2-way image classification set "cats_and_dogs_filtered" from GitHub (Vangie8412/code); label vocabulary: cats, dogs.

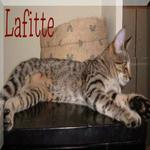
Label: cats

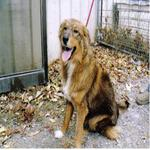
Label: dogs

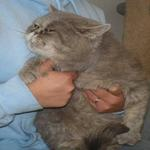
Label: cats

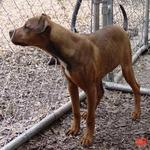
Label: dogs

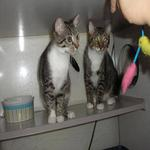
Label: cats

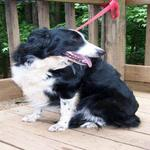
Label: dogs
